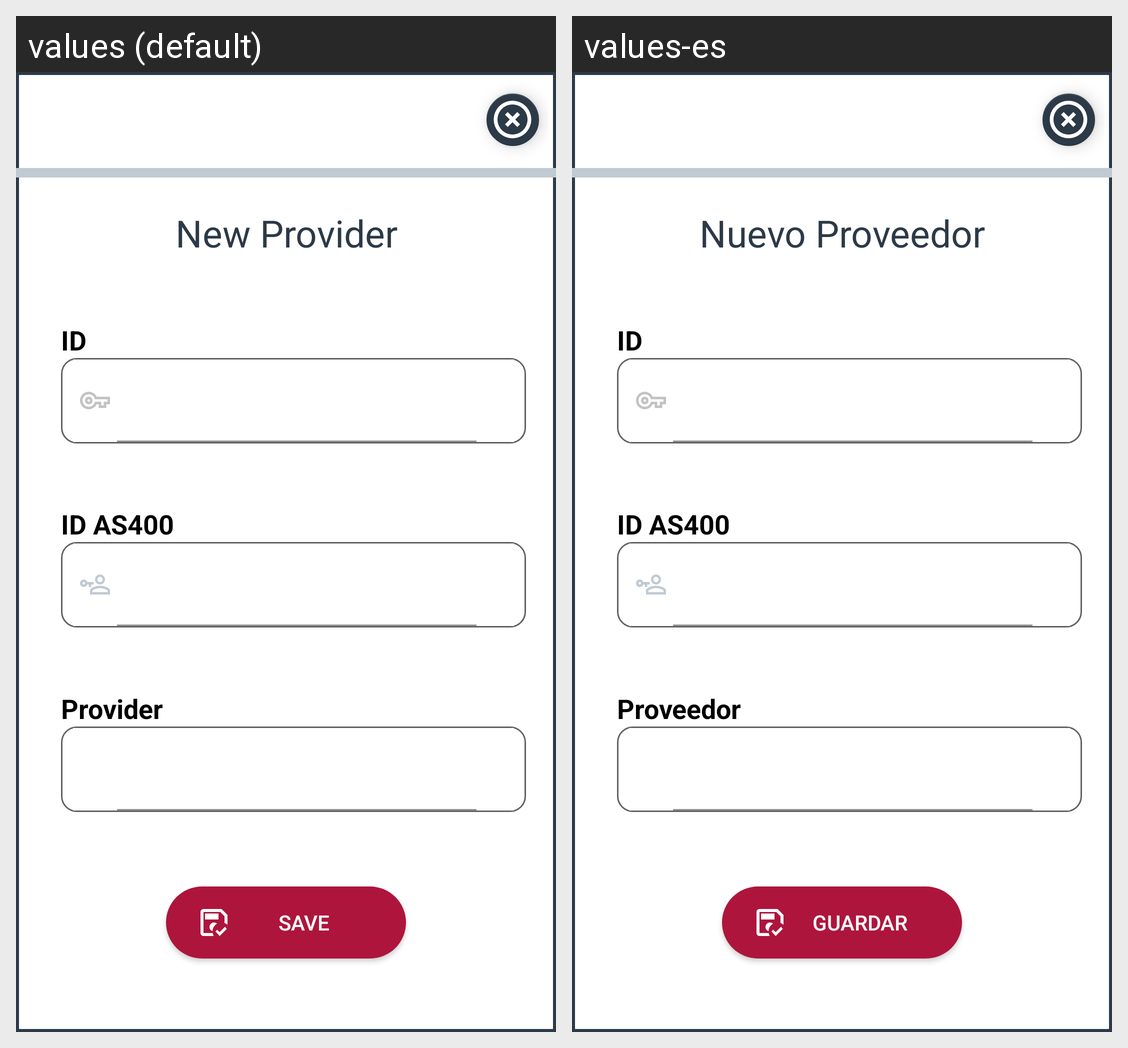

Here is an Android app screen in its default locale and in the app's own translations. Write out the translated-string differences for the strings that appear on this screen.
Android screen res/layout/custom_dialog_provider.xml rendered under 2 locales, left to right: values (default), values-es. Device: Nexus 5 (rendered at 1080×1920; each locale shown at half size, 540×960, under a caption strip naming it); theme Theme.Rfid_raw_material.
Strings drawn on this screen, with the default value and each locale's value (text and hints the layout hard-codes, and strings that could not be matched under every locale, appear in the picture but are not listed):

new_provider
  values: New Provider
  values-es: Nuevo Proveedor

id
  values: ID
  values-es: ID

id_as400
  values: ID AS400
  values-es: ID AS400

provider
  values: Provider
  values-es: Proveedor

save
  values: Save
  values-es: Guardar
